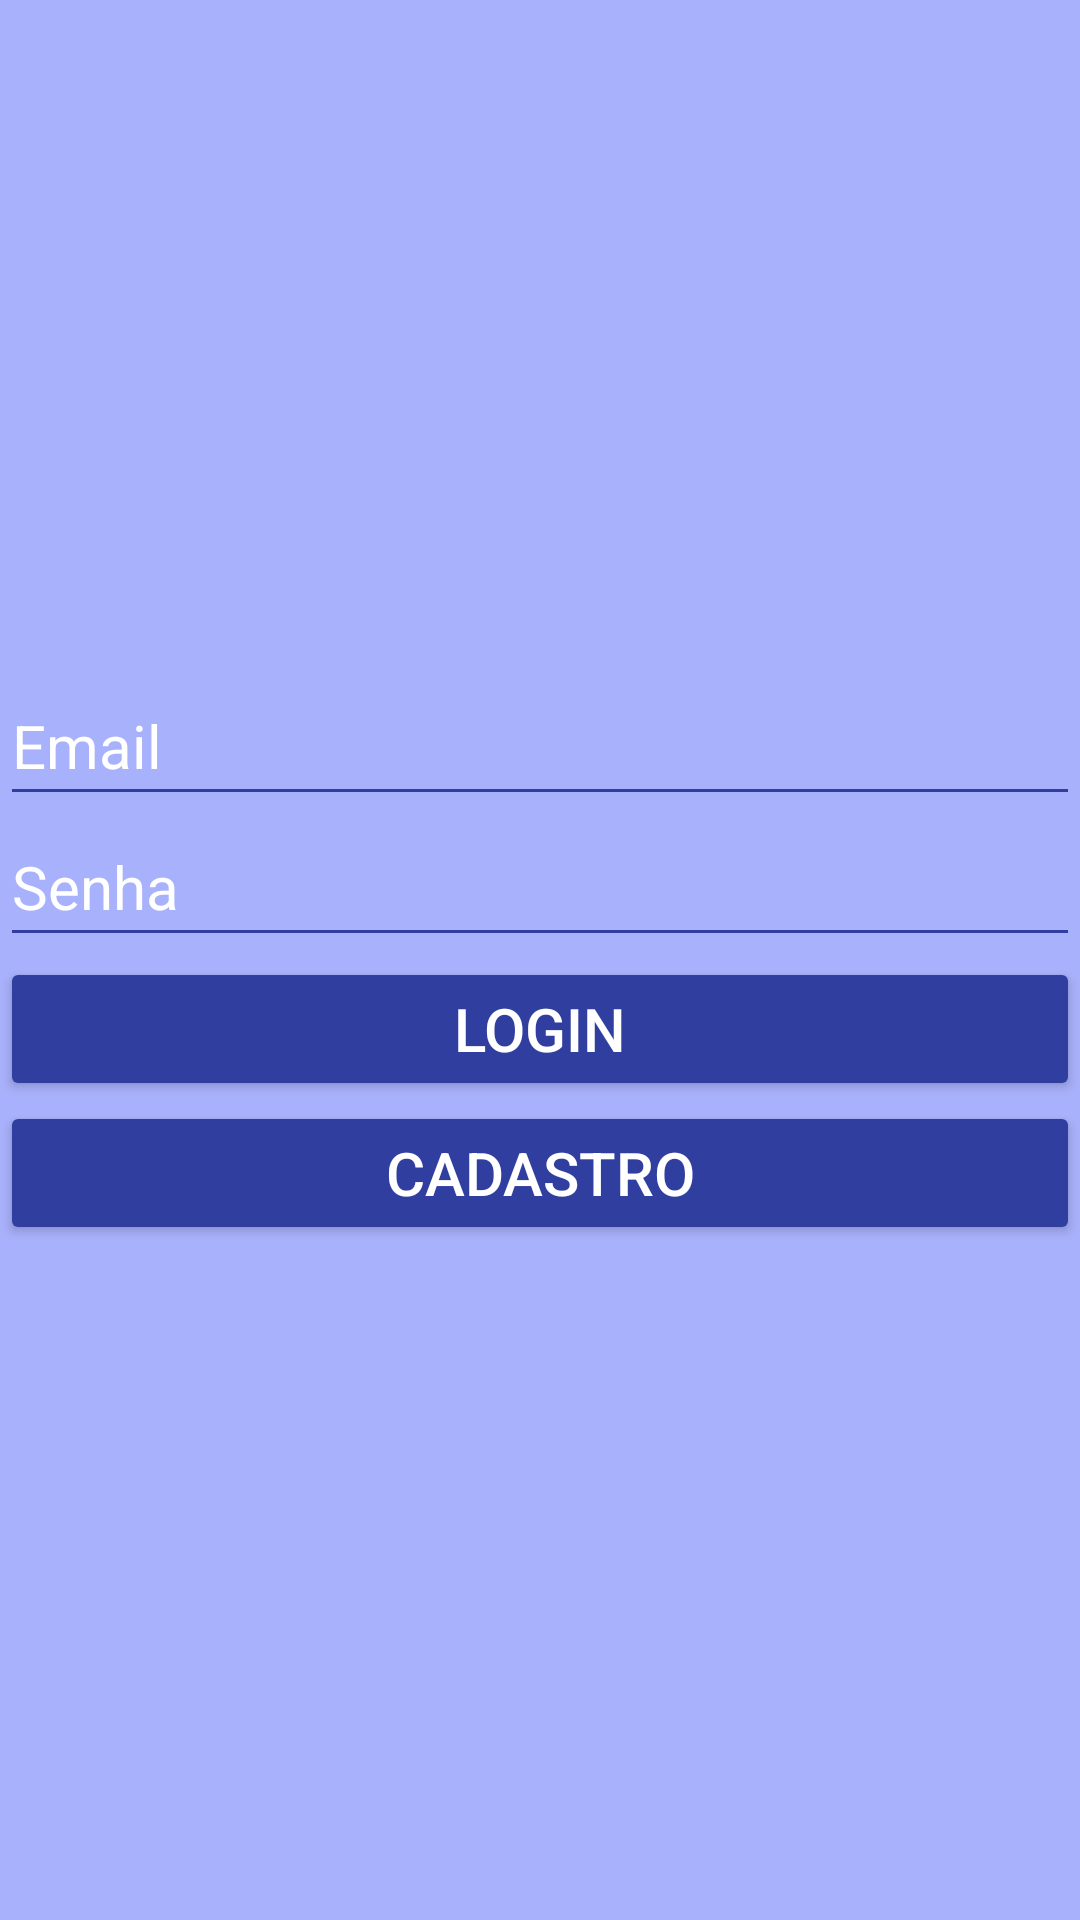

Write the Android layout XML for this screen, with the resource values it uses.
<!-- AndroidManifest.xml: application theme AppTheme -->
<!-- res/layout/activity_tela_login.xml -->
<?xml version="1.0" encoding="utf-8"?>
<LinearLayout xmlns:android="http://schemas.android.com/apk/res/android"
    xmlns:app="http://schemas.android.com/apk/res-auto"
    xmlns:tools="http://schemas.android.com/tools"
    android:layout_width="match_parent"
    android:layout_height="match_parent"
    android:orientation="vertical"
    android:gravity="center"
    android:background="@color/colorPrimary"
    tools:context="com.example.vitor.driverforme_motorista.gui.TelaLogin">

    <EditText
        android:id="@+id/fdEmail"
        android:layout_width="match_parent"
        android:layout_height="wrap_content"
        android:ems="10"
        android:hint="@string/email"
        android:inputType="textEmailAddress"
        android:theme="@style/fdPadrao"
       />

    <EditText
        android:id="@+id/fdSenha"
        android:layout_width="match_parent"
        android:layout_height="wrap_content"
        android:ems="10"
        android:hint="@string/senha"
        android:theme="@style/fdPadrao"
        android:inputType="textPassword" />

    <LinearLayout
        android:layout_width="match_parent"
        android:layout_height="wrap_content"
        android:orientation="vertical">

        <Button
            android:id="@+id/btLogin"
            android:layout_width="match_parent"
            android:layout_height="match_parent"
            android:layout_weight="1"
            android:text="Login"
            android:theme="@style/botaoPadrao"/>
        <Button
            android:id="@+id/btCadastro"
            android:layout_width="match_parent"
            android:layout_height="match_parent"
            android:layout_weight="1"
            android:text="Cadastro"
            android:theme="@style/botaoPadrao"/>

    </LinearLayout>

</LinearLayout>
<!-- resources referenced by this layout -->
<resources>
  <color name="colorPrimary">#a8b1fb</color>
  <string name="email">Email</string>
  <string name="senha">Senha</string>
  <style name="botaoPadrao" parent="Theme.AppCompat.Light">
          <item name="colorButtonNormal">@color/colorPrimaryDark</item>
          <item name="colorControlHighlight">@color/colorPrimary</item>
          <item name="android:textColor">@color/corTexto</item>
          <item name="android:textSize">@dimen/fonteMedia</item>
      </style>
  <style name="fdPadrao" parent="AppTheme">
          <item name="android:textColorHint">@color/corTexto</item>
          <item name="android:textColor">@color/corTexto</item>
          <item name="android:background">@color/colorPrimaryDark</item>
          <item name="android:textSize">@dimen/fonteMedia</item>
          <item name="android:paddingBottom">@dimen/espaBaixo</item>
          <item name="colorControlNormal">@color/colorPrimaryDark</item>
          <item name="colorControlActivated">@color/colorPrimaryDark</item>
          <item name="android:paddingTop">@dimen/espaCima</item>
      </style>
  <style name="AppTheme" parent="Theme.AppCompat.NoActionBar">
          
          <item name="colorPrimaryDark">@color/colorPrimaryDark</item>
          <item name="colorPrimary">@color/colorPrimary</item>
          <item name="android:windowBackground">@android:color/white</item>
      </style>
  <color name="colorPrimaryDark">#303F9F</color>
  <color name="corTexto"> #FFFFFF</color>
  <dimen name="fonteMedia">20sp</dimen>
  <dimen name="espaBaixo">10dp</dimen>
  <dimen name="espaCima">10dp</dimen>
</resources>
